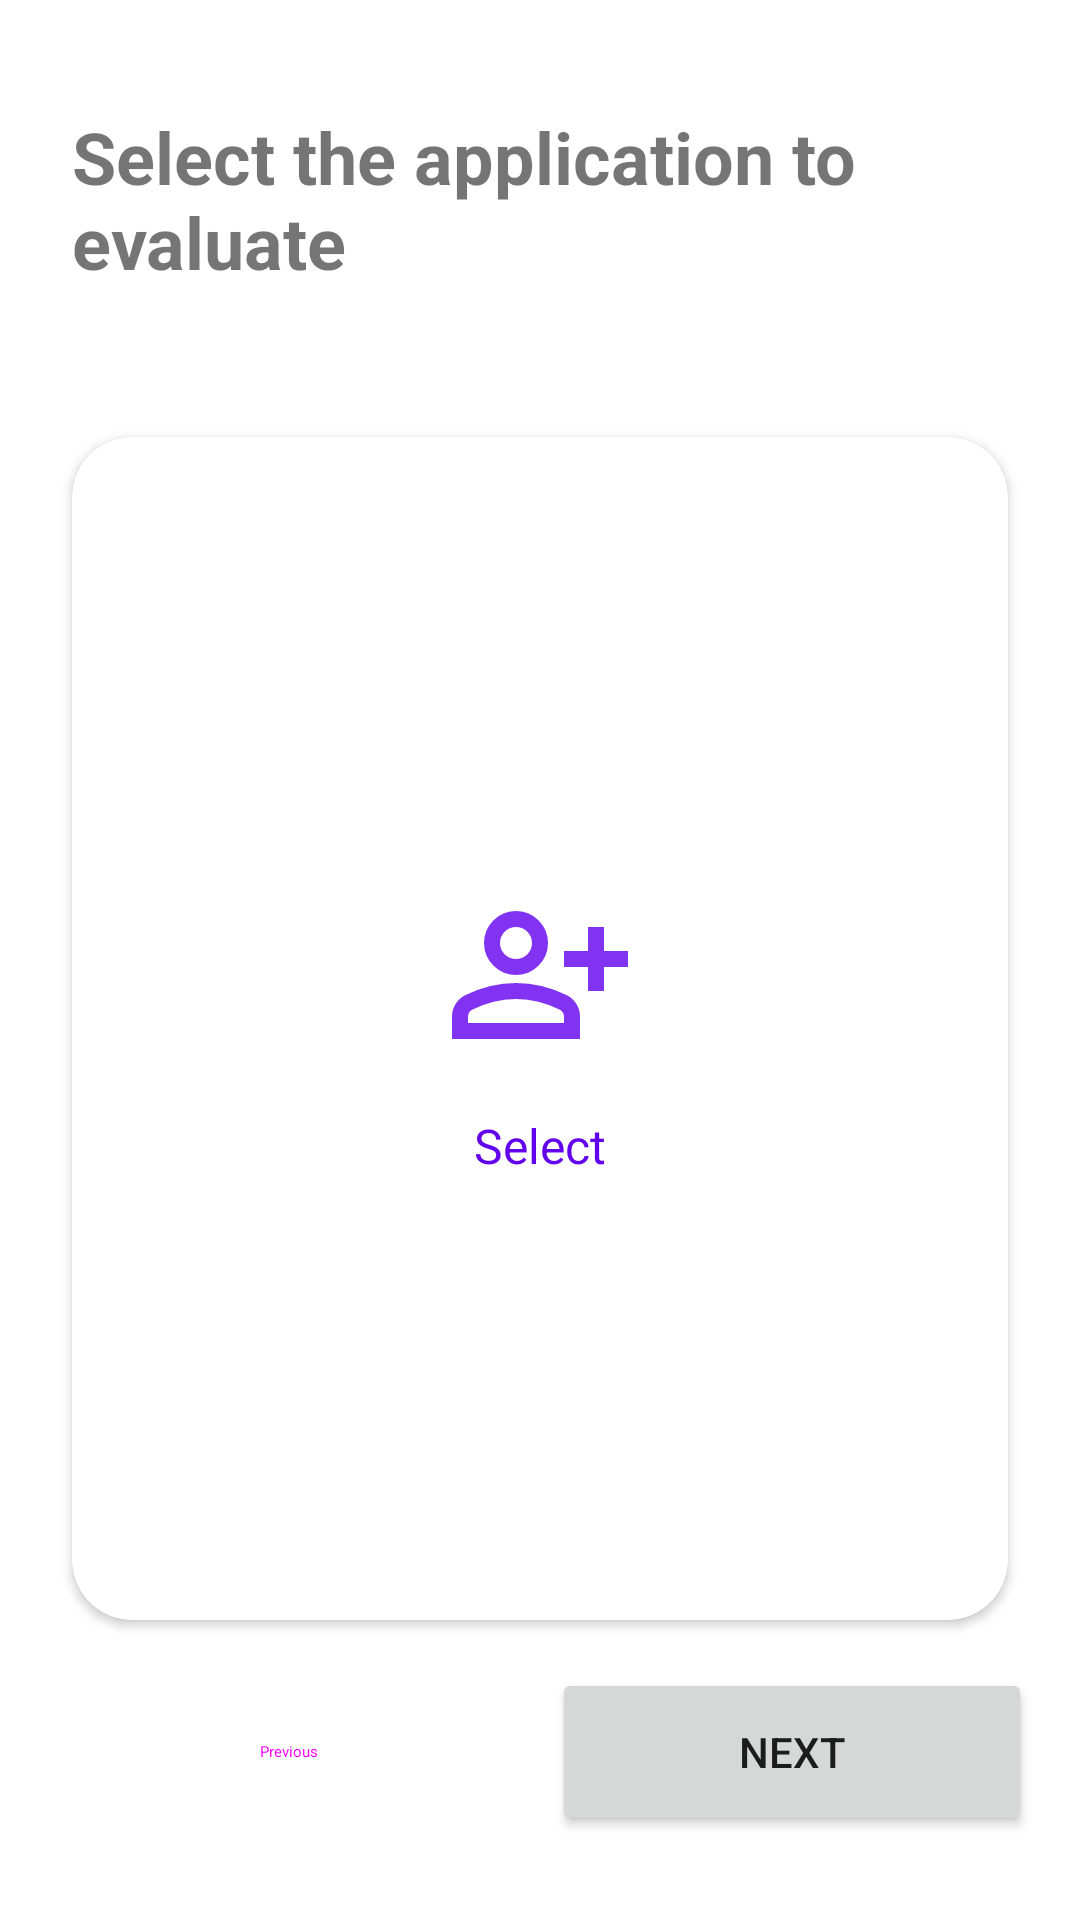

This screen was rendered from an Android layout file. Write that file and the resources it references.
<!-- AndroidManifest.xml: fallback theme Theme.MaterialComponents.DayNight.NoActionBar -->
<!-- res/layout/fragment_choose_app.xml -->
<?xml version="1.0" encoding="utf-8"?>
<androidx.constraintlayout.widget.ConstraintLayout
    xmlns:android="http://schemas.android.com/apk/res/android"
    xmlns:app="http://schemas.android.com/apk/res-auto"
    android:layout_width="match_parent"
    android:layout_height="match_parent">

    <TextView
        android:id="@+id/selectAppName"
        android:layout_width="0dp"
        android:layout_height="wrap_content"
        android:layout_marginHorizontal="24dp"
        android:layout_marginTop="36dp"
        android:text="@string/select_application_text"
        android:textSize="24sp"
        android:textStyle="bold"
        app:layout_constraintEnd_toEndOf="parent"
        app:layout_constraintStart_toStartOf="parent"
        app:layout_constraintTop_toTopOf="parent" />

    <TextView
        android:id="@+id/appName"
        android:layout_width="0dp"
        android:layout_height="wrap_content"
        android:layout_marginHorizontal="24dp"
        android:layout_marginTop="6dp"
        android:gravity="start"
        android:textSize="14sp"
        android:textColor="?android:attr/textColorSecondary"
        app:layout_constraintEnd_toEndOf="parent"
        app:layout_constraintStart_toStartOf="parent"
        app:layout_constraintTop_toBottomOf="@id/selectAppName" />

    <com.google.android.material.card.MaterialCardView
        android:id="@+id/chooseAppButton"
        android:layout_width="0dp"
        android:layout_height="0dp"
        android:layout_marginHorizontal="24dp"
        android:layout_marginTop="24dp"
        android:layout_marginBottom="16dp"
        android:clickable="true"
        android:focusable="true"
        app:cardCornerRadius="20dp"
        app:cardElevation="2dp"
        app:layout_constraintBottom_toTopOf="@id/navBar"
        app:layout_constraintEnd_toEndOf="parent"
        app:layout_constraintStart_toStartOf="parent"
        app:layout_constraintTop_toBottomOf="@id/appName"
        app:layout_constraintVertical_bias="0.0">

        <FrameLayout
            android:layout_width="match_parent"
            android:layout_height="match_parent">

            
            <LinearLayout
                android:id="@+id/defaultContent"
                android:layout_width="match_parent"
                android:layout_height="match_parent"
                android:gravity="center"
                android:orientation="vertical">

                <ImageView
                    android:layout_width="64dp"
                    android:layout_height="64dp"
                    android:src="@drawable/ic_add"
                    app:tint="?attr/colorPrimary" />

                <TextView
                    android:layout_width="wrap_content"
                    android:layout_height="wrap_content"
                    android:layout_marginTop="14dp"
                    android:text="@string/select_button"
                    android:textColor="?attr/colorPrimary"
                    android:textSize="16sp" />

            </LinearLayout>

            
            <LinearLayout
                android:id="@+id/selectedContent"
                android:layout_width="match_parent"
                android:layout_height="match_parent"
                android:gravity="center"
                android:orientation="vertical"
                android:visibility="gone">

                <androidx.cardview.widget.CardView
                    android:layout_width="64dp"
                    android:layout_height="64dp"
                    app:cardBackgroundColor="@android:color/transparent"
                    app:cardElevation="0dp">

                    <com.google.android.material.imageview.ShapeableImageView
                        android:id="@+id/selectedAppIcon"
                        android:layout_width="match_parent"
                        android:layout_height="match_parent"
                        app:shapeAppearanceOverlay="@style/ShapeAppearance.Material3.Corner.Full" />

                </androidx.cardview.widget.CardView>

                <TextView
                    android:id="@+id/selectedAppName"
                    android:layout_width="wrap_content"
                    android:layout_height="wrap_content"
                    android:layout_marginTop="14dp"
                    android:ellipsize="end"
                    android:gravity="center"
                    android:maxLines="2"
                    android:textSize="16sp"
                    android:textStyle="bold" />

            </LinearLayout>

        </FrameLayout>

    </com.google.android.material.card.MaterialCardView>

    <LinearLayout
        android:id="@+id/navBar"
        android:layout_width="0dp"
        android:layout_height="wrap_content"
        android:layout_marginHorizontal="16dp"
        android:layout_marginBottom="28dp"
        android:gravity="center_vertical"
        android:orientation="horizontal"
        app:layout_constraintBottom_toBottomOf="parent"
        app:layout_constraintEnd_toEndOf="parent"
        app:layout_constraintStart_toStartOf="parent">

        <Button
            android:id="@+id/backButton"
            style="@style/Widget.Material3.Button.OutlinedButton"
            android:layout_width="0dp"
            android:layout_height="56dp"
            android:layout_marginEnd="8dp"
            android:layout_weight="1"
            android:text="@string/previous" />

        <Button
            android:id="@+id/nextButton"
            android:layout_width="0dp"
            android:layout_height="56dp"
            android:layout_weight="1"
            android:text="@string/next" />

    </LinearLayout>

</androidx.constraintlayout.widget.ConstraintLayout>
<!-- resources referenced by this layout -->
<resources>
  <!-- drawable ic_add (drawable-anydpi) -->
  <vector xmlns:android="http://schemas.android.com/apk/res/android"
      android:width="24dp"
      android:height="24dp"
      android:viewportWidth="960"
      android:viewportHeight="960"
      android:tint="#000000"
      android:alpha="0.8">
    <path
        android:fillColor="@android:color/white"
        android:pathData="M720,560L720,440L600,440L600,360L720,360L720,240L800,240L800,360L920,360L920,440L800,440L800,560L720,560ZM360,480Q294,480 247,433Q200,386 200,320Q200,254 247,207Q294,160 360,160Q426,160 473,207Q520,254 520,320Q520,386 473,433Q426,480 360,480ZM40,800L40,688Q40,654 57.5,625.5Q75,597 104,582Q166,551 230,535.5Q294,520 360,520Q426,520 490,535.5Q554,551 616,582Q645,597 662.5,625.5Q680,654 680,688L680,800L40,800ZM120,720L600,720L600,688Q600,677 594.5,668Q589,659 580,654Q526,627 471,613.5Q416,600 360,600Q304,600 249,613.5Q194,627 140,654Q131,659 125.5,668Q120,677 120,688L120,720ZM360,400Q393,400 416.5,376.5Q440,353 440,320Q440,287 416.5,263.5Q393,240 360,240Q327,240 303.5,263.5Q280,287 280,320Q280,353 303.5,376.5Q327,400 360,400ZM360,320Q360,320 360,320Q360,320 360,320Q360,320 360,320Q360,320 360,320Q360,320 360,320Q360,320 360,320Q360,320 360,320Q360,320 360,320ZM360,720L360,720Q360,720 360,720Q360,720 360,720Q360,720 360,720Q360,720 360,720Q360,720 360,720Q360,720 360,720Q360,720 360,720Q360,720 360,720L360,720L360,720Z"/>
  </vector>
  <string name="next">Next</string>
  <string name="previous">Previous</string>
  <string name="select_application_text">Select the application to evaluate</string>
  <string name="select_button">Select</string>
</resources>
